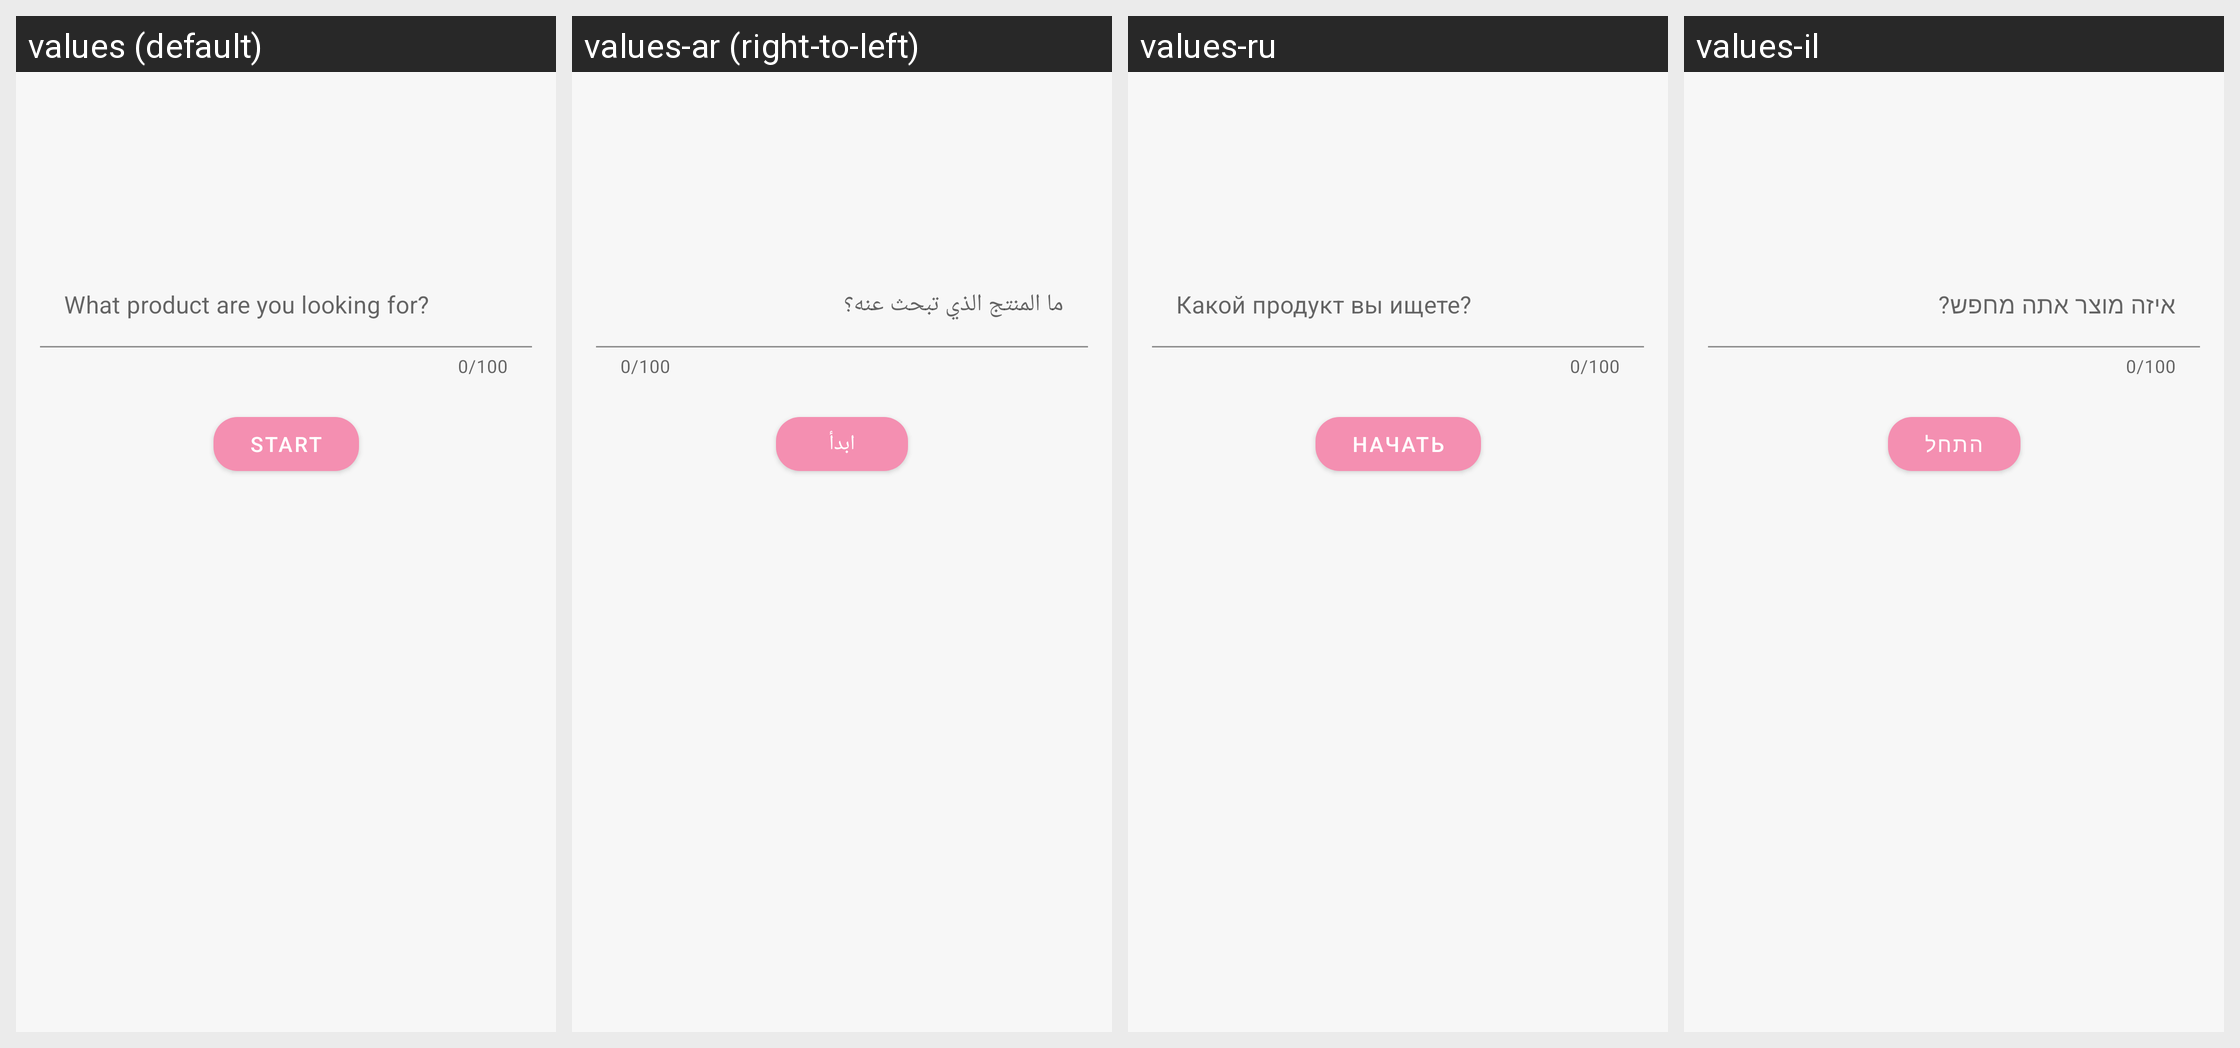

Locale-by-locale string values for the Android screen shown in this grid:
Android screen res/layout/activity_main.xml rendered under 4 locales, left to right: values (default), values-ar (right-to-left), values-ru, values-il. Device: Nexus 5 (rendered at 1080×1920; each locale shown at half size, 540×960, under a caption strip naming it); theme AppTheme.
Other locales in the repository, not shown: values-de, values-fr, values-he.
Strings drawn on this screen, with the default value and each locale's value (text and hints the layout hard-codes appear in the picture but are not listed):

what_product_hint
  values: What product are you looking for?
  values-ar: ما المنتج الذي تبحث عنه؟
  values-ru: Какой продукт вы ищете?
  values-il: איזה מוצר אתה מחפש?

start
  values: Start
  values-ar: ابدأ
  values-ru: Начать
  values-il: התחל

your_answer_hint
  values: Your answer
  values-ar: إجابتك
  values-ru: Ваш ответ
  values-il: תשובתך

next
  values: Next
  values-ar: التالي
  values-ru: Далее
  values-il: הבא
